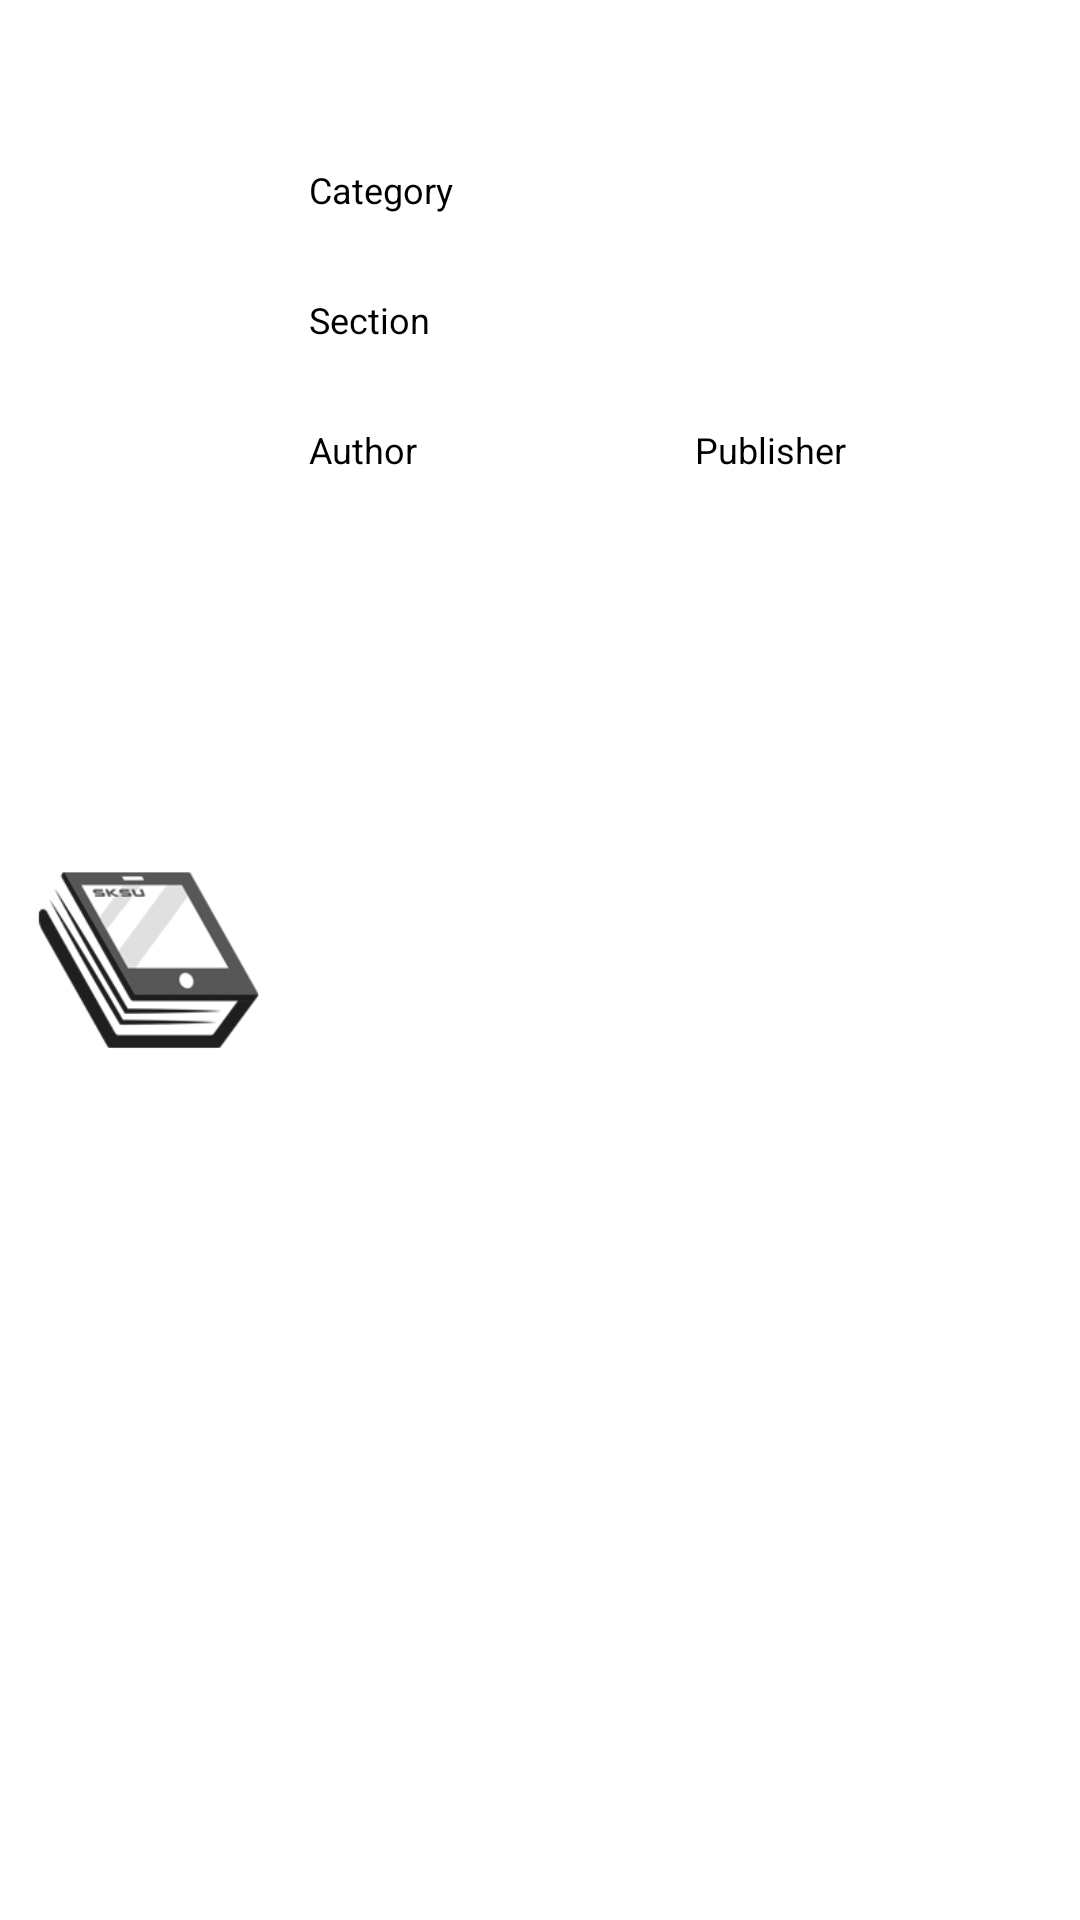

This screen was rendered from an Android layout file. Write that file and the resources it references.
<!-- AndroidManifest.xml: application theme AppTheme.Splash -->
<!-- res/layout/layout_search_item.xml -->
<?xml version="1.0" encoding="utf-8"?>
<LinearLayout xmlns:android="http://schemas.android.com/apk/res/android"
    xmlns:tools="http://schemas.android.com/tools"
    android:id="@+id/layout"
    android:orientation="horizontal"
    android:layout_width="match_parent"
    android:layout_height="wrap_content"
    android:paddingStart="8dp"
    android:paddingEnd="8dp"
    android:paddingTop="12dp"
    android:paddingBottom="12dp"
    android:clickable="true"
    android:focusable="true"
    android:foreground="?selectableItemBackground"
    >

    <ImageView
        android:id="@+id/image"
        android:layout_width="0dp"
        android:layout_height="wrap_content"
        android:adjustViewBounds="true"
        android:cropToPadding="true"
        android:scaleType="centerCrop"
        android:src="@drawable/placeholder_book"
        android:layout_weight="0.25"
        android:layout_gravity="center"
        />

    <Space
        android:layout_width="12dp"
        android:layout_height="12dp" />

    <LinearLayout
        android:layout_width="0dp"
        android:layout_height="wrap_content"
        android:orientation="vertical"
        android:layout_weight="0.75"
        >

        <Space
            android:layout_width="8dp"
            android:layout_height="8dp" />

        <TextView
            android:id="@+id/title"
            android:layout_width="match_parent"
            android:layout_height="wrap_content"
            tools:text="Lorem ipsum dolor sit amet, consectetur"
            style="@style/TextAppearance.AppCompat.Title"
            />

        <Space
            android:layout_width="8dp"
            android:layout_height="8dp" />

        <LinearLayout
            android:layout_width="match_parent"
            android:layout_height="wrap_content"
            android:orientation="vertical"
            >

            <TextView
                android:layout_width="match_parent"
                android:layout_height="wrap_content"
                android:text="@string/text_category"
                style="@style/TextAppearance.AppCompat.Caption"
                />

            <TextView
                android:id="@+id/category"
                android:layout_width="match_parent"
                android:layout_height="wrap_content"
                tools:text="Lorem ipsum dolor sit amet, consectetur"
                style="@style/TextAppearance.AppCompat.Body1"
                />

            <Space
                android:layout_width="8dp"
                android:layout_height="8dp" />

            <TextView
                android:layout_width="match_parent"
                android:layout_height="wrap_content"
                android:text="@string/text_circulation"
                style="@style/TextAppearance.AppCompat.Caption"
                />

            <TextView
                android:id="@+id/circulation"
                android:layout_width="match_parent"
                android:layout_height="wrap_content"
                tools:text="Lorem ipsum dolor sit amet, consectetur"
                style="@style/TextAppearance.AppCompat.Body1"
                />

        </LinearLayout>

        <Space
            android:layout_width="8dp"
            android:layout_height="8dp" />

        <LinearLayout
            android:layout_width="match_parent"
            android:layout_height="wrap_content"
            android:orientation="horizontal">

            <LinearLayout
                android:layout_width="match_parent"
                android:layout_height="wrap_content"
                android:orientation="vertical"
                android:layout_weight="1"
                >

                <TextView
                    android:layout_width="match_parent"
                    android:layout_height="wrap_content"
                    android:text="@string/text_author"
                    style="@style/TextAppearance.AppCompat.Caption"
                    />

                <TextView
                    android:id="@+id/author"
                    android:layout_width="match_parent"
                    android:layout_height="wrap_content"
                    tools:text="Lorem ipsum dolor sit amet, consectetur"
                    style="@style/TextAppearance.AppCompat.Body1"
                    />

            </LinearLayout>

            <Space
                android:layout_width="8dp"
                android:layout_height="8dp" />

            <LinearLayout
                android:layout_width="match_parent"
                android:layout_height="wrap_content"
                android:orientation="vertical"
                android:layout_weight="1"
                >

                <TextView
                    android:layout_width="match_parent"
                    android:layout_height="wrap_content"
                    android:text="@string/text_publisher"
                    style="@style/TextAppearance.AppCompat.Caption"
                    />

                <TextView
                    android:id="@+id/publisher"
                    android:layout_width="match_parent"
                    android:layout_height="wrap_content"
                    tools:text="Lorem ipsum dolor sit amet, consectetur"
                    style="@style/TextAppearance.AppCompat.Body1"
                    />

            </LinearLayout>

        </LinearLayout>

    </LinearLayout>

</LinearLayout>
<!-- resources referenced by this layout -->
<resources>
  <!-- drawable placeholder_book: png bitmap (drawable, 12734 bytes) -->
  <string name="text_author">Author</string>
  <string name="text_category">Category</string>
  <string name="text_circulation">Section</string>
  <string name="text_publisher">Publisher</string>
  <style name="AppTheme.Splash" parent="Theme.SplashScreen">
          <item name="windowSplashScreenBackground">@color/splashBackground</item>
          <item name="windowSplashScreenAnimatedIcon">@drawable/ic_splash</item>
          <item name="postSplashScreenTheme">@style/AppTheme</item>
      </style>
  <item name="splashBackground" type="color">#FFFFFF</item>
  <!-- drawable ic_splash: png bitmap (drawable-hdpi, 21912 bytes) -->
  <style name="AppTheme" parent="Theme.MaterialComponents.Light.NoActionBar">
          <item name="colorPrimary">@color/colorPrimary</item>
          <item name="colorPrimaryDark">@color/colorPrimaryDark</item>
          <item name="colorAccent">@color/colorAccent</item>
          <item name="colorOnSurface">@color/material_teal_500</item>
      </style>
  <color name="colorPrimary">#009688</color>
  <color name="colorPrimaryDark">#00796B</color>
  <color name="colorAccent">#00BFA5</color>
</resources>
